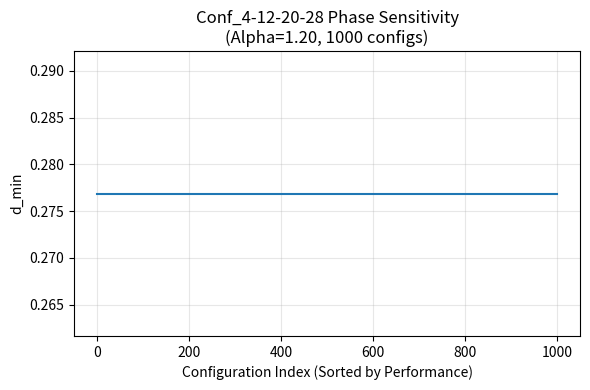
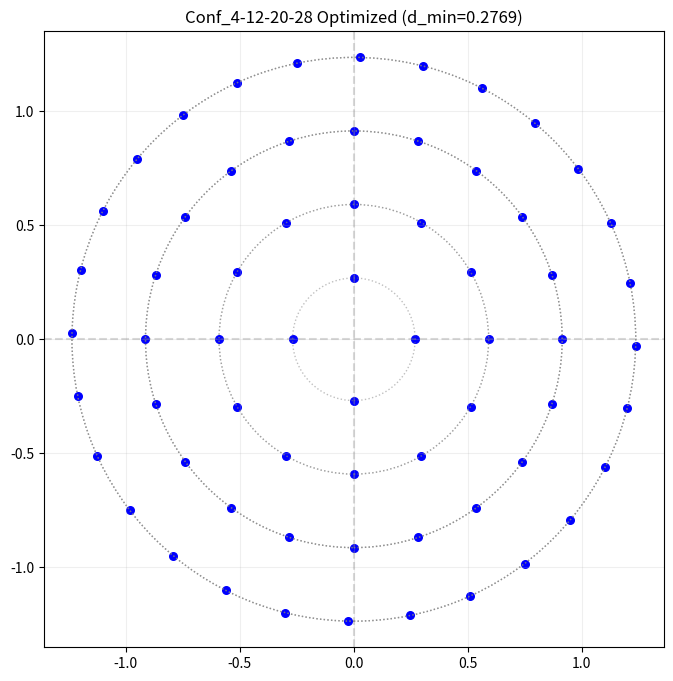
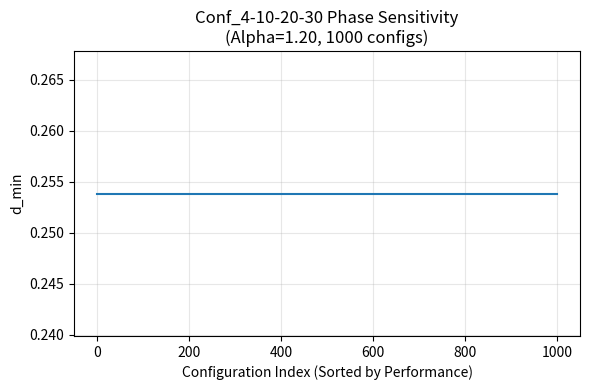
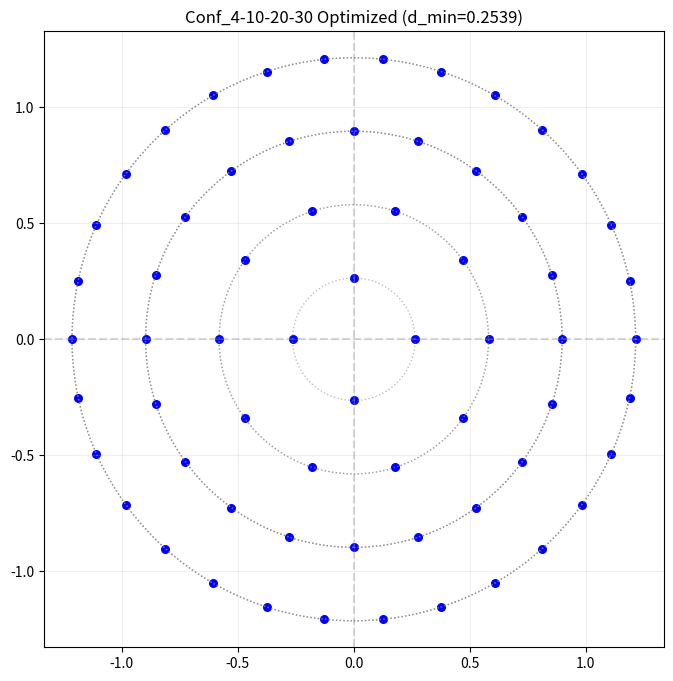
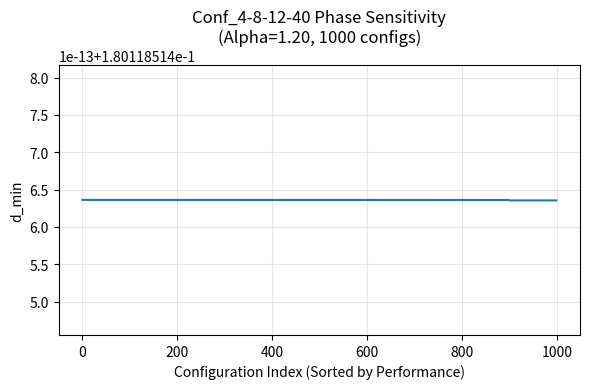
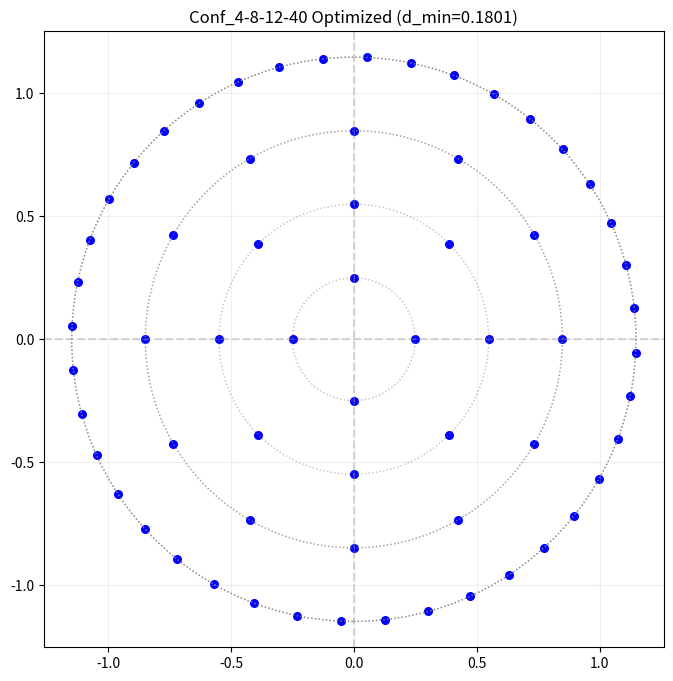
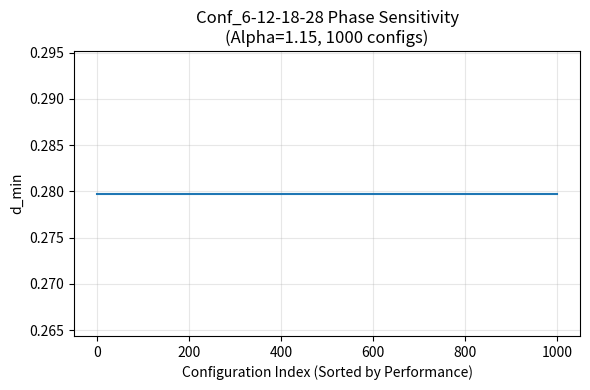
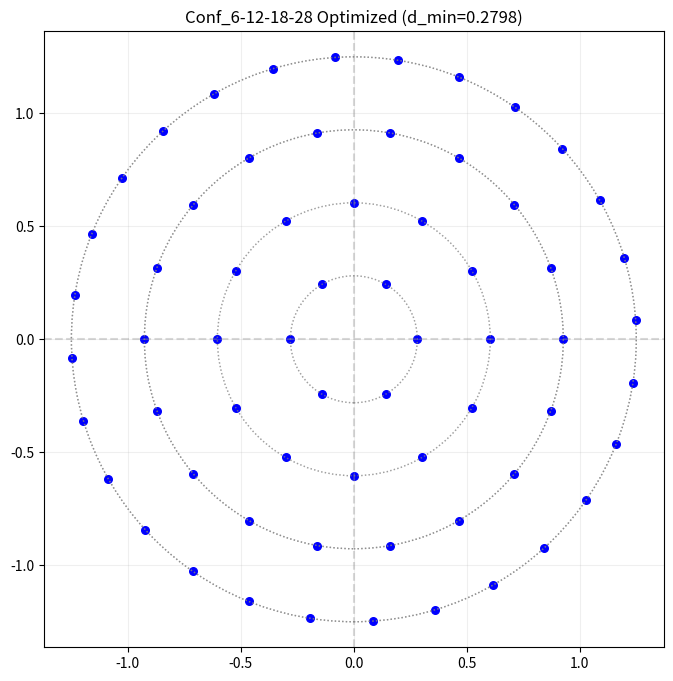
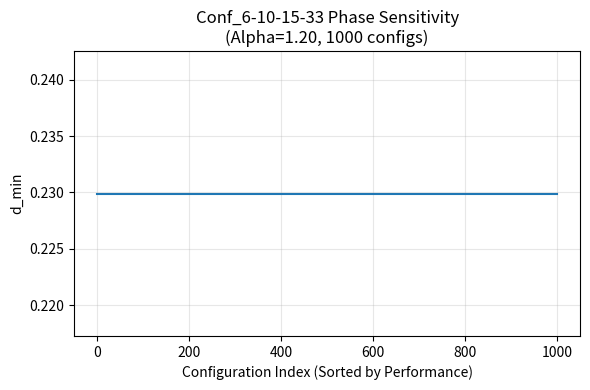
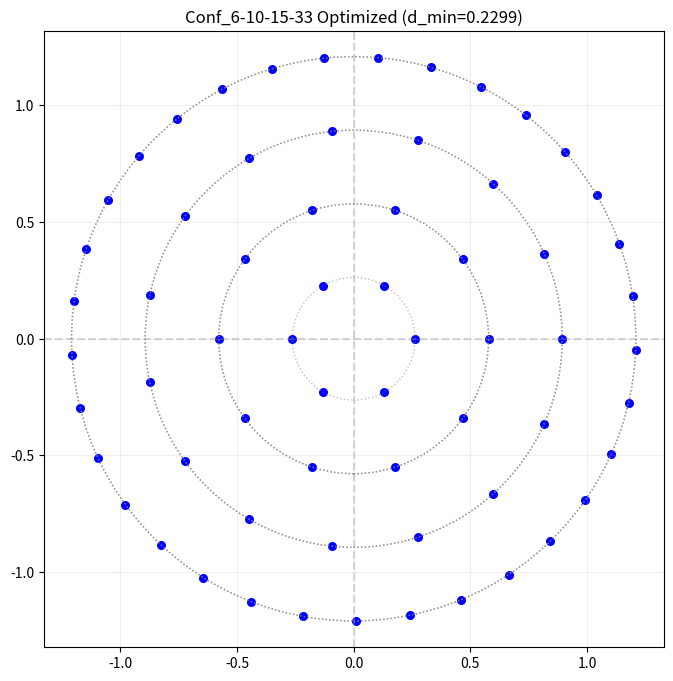
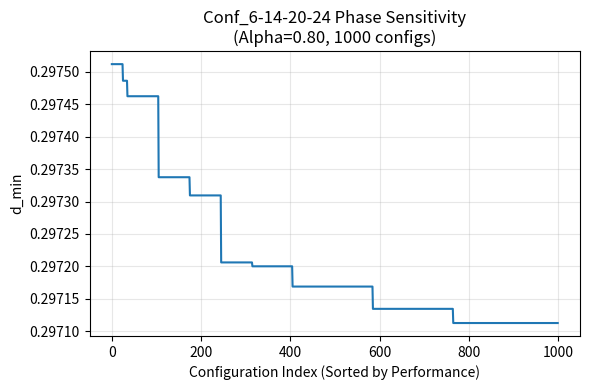
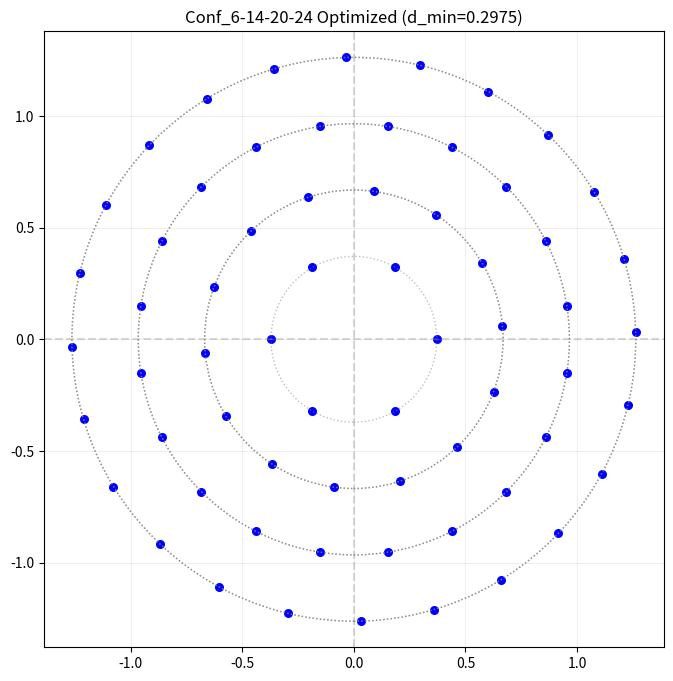
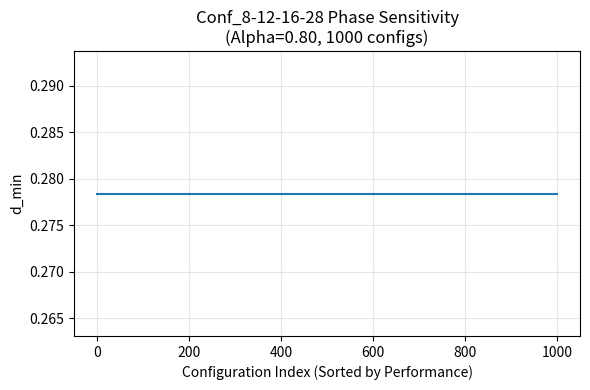
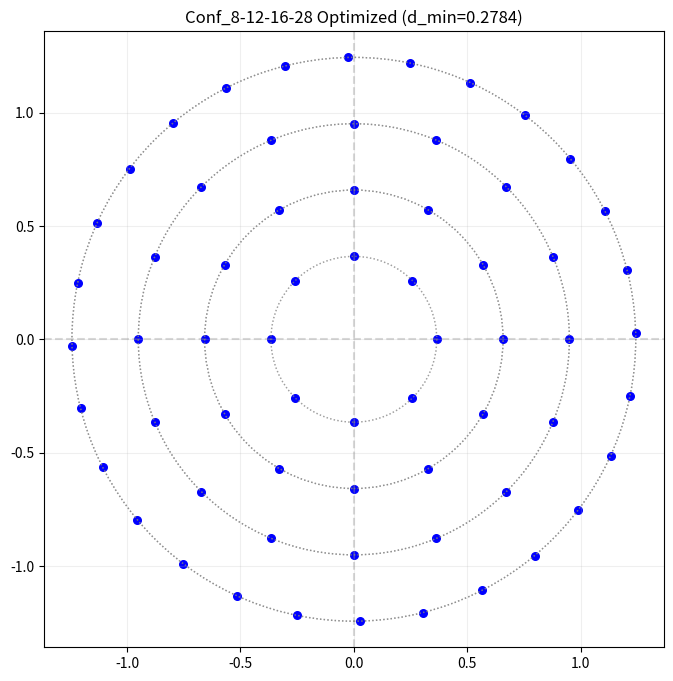
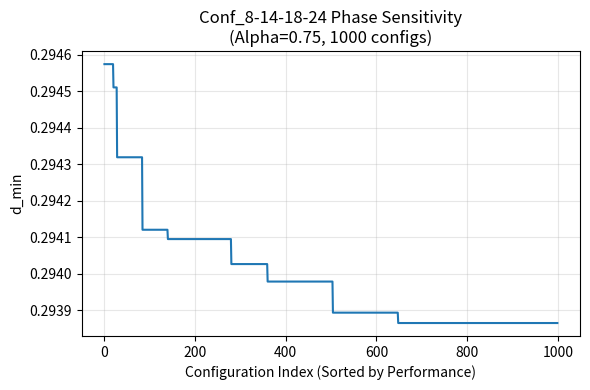
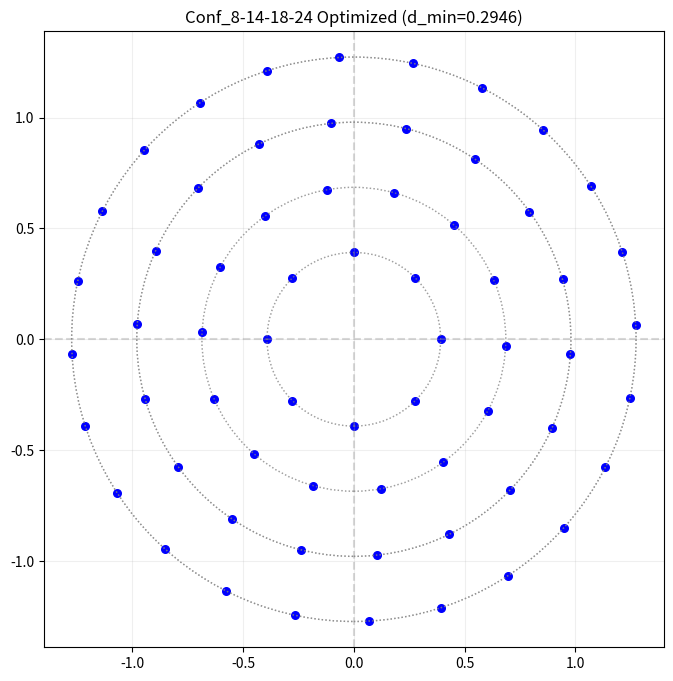

These figures' Python source, in order:
import numpy as np
import matplotlib.pyplot as plt
from scipy.spatial.distance import pdist
import itertools
import os

"""
=============================================================================
64-APSK Constellation Multi-Config Brute-Force Optimizer (Catalog Generator)
=============================================================================

【プログラムの目的】
本プログラムは、64-APSK信号点配置において、通信品質の要となる「最小ユークリッド距離(d_min)」
を最大化する最適な半径比(alpha)と、各リングの回転角(phases)を特定するための全探索ツールです。

【背景と設計思想：なぜ「自動最適化」ではなく「全探索」なのか】
1. 非凸最適化の回避: 
   d_minの最適化問題は、多次元かつ局所解（ローカルミニマム）が非常に多い性質を持ちます。
   勾配法などのアルゴリズムでは、初期値(phases=0)から動けなくなる「スタック」が発生
   しやすいため、本コードでは人間が指定した範囲を「しらみつぶし」に計算します。
   
2. ジグザグ配置（蜂の巣状配置）の発見:
   隣接するリング同士を特定の角度で回転させることで、点と点の隙間に外側の点を滑り込ませる
   「ジグザグ配置」は、計算上の微細な黄金比によって成り立っています。
   全1,000通りの位相組み合わせを検証することで、この「カチッとはまる」瞬間を確実に捕捉します。

【処理フロー（3段階スイープ）】
Step A [土台の選定]: 
    回転角を0に固定し、半径比(alpha)をスイープして、大まかなリング間隔のベストを探します。
Step B [ジグザグ化の検証]: 
    Step Aのベストalphaにおいて、第2・3・4リングを独立に回転（10段階ずつ、計1,000通り）
    させ、d_minが跳ね上がる「回転の黄金比」を探索します。
Step C [カタログ化]: 
    各リング構成の「ポテンシャル（回転による改善率: Gain）」を算出し、ランキング形式で
    記録。上位のパラメータを「optimized_catalog.txt」に保存します。

【成果物】
- Ranking Table: どのリング構成が最もポテンシャルが高いかの比較表。
- Sensitivity Plots: 位相の変化に対してd_minがどれだけ敏感に反応するかの可視化。
- Constellation Plots: 理論上最強となった信号点配置図。

提示されたコードは、各リング構成（Standard, Uniform, InnerHeavy, Honeycomb）に対して、
「感度グラフ」と「最適化された配置図」の2種類、計8枚の画像を出力します。
具体的にどのような画像が、どの名前で保存されるのかを以下に整理します。

1. 配置図：catalog_[構成名]_best_const.png
   各リング構成において、最も d_min が高くなった瞬間の信号点の並びを可視化した画像です。
   - 見た目: 青い点（信号点）が同心円状に並んでいます。
   - 補助線: 各リングの半径を示す灰色の点線の円が描かれ、中心には十字の基準線があります。
   - タイトル: 構成名と、その時の d_min の値が表示されます。
   - ファイル名の例: catalog_Standard_best_const.png, catalog_Uniform_best_const.png
     に並んで隙間を埋めているかを確認するために出力します。

   【各構成の配列（リング内点数）の定義】
   - Standard   : [4, 12, 20, 28] (等間隔な基準配置)
   - Uniform    : [8, 16, 20, 20] (密度が均一な配置)
   - InnerHeavy : [8, 12, 16, 28] (内側の密度を高め、外側のd_minを稼ぐ配置)
   - Honeycomb  : [1, 7, 13, 19, 24] (中心1点、理想的な六方格子に近い配置)
   - BalancedV2 : [8, 14, 18, 24] (各リングの密度を緩やかに変化させた調整型)

2. 感度グラフ：catalog_[構成名]_sensitivity.png
   総当たり（全1,000通り）で計算した回転角の組み合わせを、成績の良い順（d_min が大きい順）に
   並べ替えてプロットしたグラフです。
   - 横軸: 試行インデックス（0から999まで、成績順）。
   - 縦軸: d_min の値。
   - 見た目: 左側（成績が良い組み合わせ）から右側に向かって、値が下がっていく曲線になります。
   - 設計の狙い: グラフの左端の傾斜を見ることで、その配置が少しの回転ズレで性能が落ちる
     シビアなものか、それとも安定しているかを判断するために出力します。

=============================================================================
"""

# ==========================================
# 1. Base Logic (Generation & Metrics)
# ==========================================

def generate_apsk_phased(ring_counts, alpha, phases):
    """
    Generates a 64-APSK constellation with specified parameters.
    
    Args:
        ring_counts (list): Number of points per ring.
        alpha (float): Radius spacing factor. Radii = R1 * [1, 1+a, 1+2a...]
        phases (list): Phase offset (radians) for each ring.
        
    Returns:
        points (np.array): Normalized complex points (Avg Power = 1).
    """
    ring_counts = np.array(ring_counts)
    num_rings = len(ring_counts)
    phases = np.array(phases)
    
    # Pad phases if shorter than rings
    if len(phases) < num_rings:
        phases = np.pad(phases, (0, num_rings - len(phases)), 'constant')
        
    # 1. Radii Calculation
    # gamma = [1, 1+alpha, 1+2alpha, ...]
    gamma = np.array([1.0 + i * alpha for i in range(num_rings)])
    
    # Normalize Energy
    # Total Energy = sum(N_i * R_i^2)
    # We want Total Energy / Total Points = 1
    total_points = np.sum(ring_counts)
    energy_unscaled = np.sum(ring_counts * (gamma ** 2))
    R1 = np.sqrt(total_points / energy_unscaled)
    radii = gamma * R1
    
    points = []
    
    # 2. Point Generation
    for r_idx in range(num_rings):
        n = int(ring_counts[r_idx])
        r = radii[r_idx]
        phi = phases[r_idx]
        
        # Generate N points distributed evenly, starting at angle phi
        k = np.arange(n)
        theta = 2 * np.pi * k / n + phi
        
        ring_points = r * np.exp(1j * theta)
        points.append(ring_points)
            
    return np.concatenate(points)

def calculate_dmin(points):
    """
    Calculates the minimum Euclidean distance (d_min) in the constellation.
    """
    if len(points) < 2:
        return 0.0
    
    coords = np.column_stack((points.real, points.imag))
    # pdist computes pairwise distances between observations in n-dimensional space
    dists = pdist(coords, 'euclidean')
    return np.min(dists)

def plot_constellation(points, title, filename):
    plt.figure(figsize=(8, 8))
    plt.scatter(points.real, points.imag, c='blue', marker='o', s=30)
    
    # Draw loops for visual reference
    rs = np.unique(np.abs(points))
    for r in rs:
        circle = plt.Circle((0,0), r, fill=False, linestyle=':', color='gray', alpha=0.5)
        plt.gca().add_artist(circle)
        
    plt.axhline(0, color='gray', linestyle='--', alpha=0.3)
    plt.axvline(0, color='gray', linestyle='--', alpha=0.3)
    plt.title(title)
    plt.axis('equal')
    plt.grid(True, alpha=0.2)
    plt.savefig(filename)
    plt.close()
    print(f"Saved plot: {filename}")

# ==========================================
# 2. Simulation Functions (SER)
# ==========================================

def simulate_ser(constellation, snr_db, num_symbols=100000):
    """
    Simulates Symbol Error Rate (SER) for a given constellation at a specific SNR.
    Uses Nearest Neighbor (ML) decoding.
    """
    M = len(constellation)
    
    # 1. Generate random Indices
    tx_indices = np.random.randint(0, M, num_symbols)
    tx_symbols = constellation[tx_indices]
    
    # 2. Add AWGN
    snr_linear = 10**(snr_db / 10.0)
    n0 = 1.0 / snr_linear
    noise_std = np.sqrt(n0 / 2)
    
    noise = noise_std * (np.random.randn(num_symbols) + 1j * np.random.randn(num_symbols))
    rx_symbols = tx_symbols + noise
    
    # 3. Demodulate (Nearest Neighbor)
    rx_coords = np.column_stack((rx_symbols.real, rx_symbols.imag))
    const_coords = np.column_stack((constellation.real, constellation.imag))
    
    from scipy.spatial import distance
    dists = distance.cdist(rx_coords, const_coords, 'euclidean')
    estimated_indices = np.argmin(dists, axis=1)
    
    # 4. Calculate SER
    errors = np.sum(tx_indices != estimated_indices)
    return errors / num_symbols

# ==========================================
# 3. Brute-Force Sweep Engines
# ==========================================

def sweep_alpha(ring_counts, alpha_range, fixed_phases=None):
    """
    Step A engine: Sweep alpha while keeping phases fixed.
    Also fulfills the 'reverse' condition (Optimizing alpha for a given rotation).
    """
    if fixed_phases is None:
        fixed_phases = [0.0] * len(ring_counts)
        
    results = []
    best_dmin = -1.0
    best_alpha = None
    
    for a in alpha_range:
        pts = generate_apsk_phased(ring_counts, a, fixed_phases)
        d = calculate_dmin(pts)
        results.append((a, d))
        
        if d > best_dmin:
            best_dmin = d
            best_alpha = a
            
    return best_alpha, best_dmin, results

def sweep_phases_bruteforce(ring_counts, fixed_alpha, divisions=10):
    """
    Step B engine: Sweep phase rotations while keeping alpha fixed.
    Explores all combinations of discretized rotations for rings 2..M (Ring 1 fixed at 0).
    """
    num_rings = len(ring_counts)
    
    # Generate phase options for each ring
    # Ring 0: Fixed at 0.0 (Global rotation doesn't change d_min)
    phase_options = [[0.0]]
    
    # Rings 1..M-1: Discretize [0, 2pi/N) into 'divisions' steps
    for r_idx in range(1, num_rings):
        n = ring_counts[r_idx]
        period = 2 * np.pi / n
        step = period / divisions
        # Only go up to period-step (endpoint=False)
        angles = np.arange(0, period - 0.000001, step)
        phase_options.append(angles)
        
    # Create iterator for all combinations (Cartesian Product)
    # WARNING: Complexity is divisions^(num_rings-1). 
    # For 4 rings, divisions=10, 10^3=1000. Very fast.
    # For 5 rings, divisions=10, 10^4=10000. Still fast.
    all_combinations = itertools.product(*phase_options)
    
    results = []
    best_dmin = -1.0
    best_phases = None
    
    for phases in all_combinations:
        phs_list = list(phases)
        pts = generate_apsk_phased(ring_counts, fixed_alpha, phs_list)
        d = calculate_dmin(pts)
        results.append((phs_list, d))
        
        if d > best_dmin:
            best_dmin = d
            best_phases = phs_list
            
    return best_phases, best_dmin, results


# ==========================================
# 3. Main Cataloging Routine
# ==========================================

def run_catalog_creation():
    print("=== 64-APSK Brute Force Catalog Creation ===")
    
    # 成果物の保存ディレクトリ
    output_dir = "data/manual_su"
    os.makedirs(output_dir, exist_ok=True)
    
    # 網羅的探索リストの定義（全探索に近い広範囲な検証）
    raw_configs = [
        # --- 4 Rings ---
        [4, 12, 20, 28], [4, 10, 20, 30], [4, 8, 12, 40],
        [6, 12, 18, 28], [6, 10, 15, 33], [6, 14, 20, 24],
        [8, 12, 16, 28], [8, 14, 18, 24],[8, 14, 20, 22], [8, 16, 20, 20], [8, 12, 20, 24],
        [10, 14, 18, 22], [12, 16, 18, 18],
        # --- 5 Rings ---
        [1, 7, 13, 19, 24], [1, 6, 12, 18, 27], [1, 5, 10, 15, 33],
        [4, 8, 12, 16, 24], [4, 6, 10, 14, 30],
        [6, 10, 14, 16, 18], [8, 10, 12, 16, 18],
        # --- 3 Rings (Reference) ---
        [12, 20, 32], [16, 24, 24]
    ]

    # 辞書形式に変換（「Conf_8-14-18-24」のような形式で自動命名）
    target_configs = {f"Conf_{'-'.join(map(str, c))}": c for c in raw_configs}
    
    # Protocol Parameters
    # Step A: Wide Alpha Search
    alpha_range_step_a = np.arange(0.4, 1.25, 0.05) 
    
    # Step B: Phase Search Precision
    phase_divisions = 10
    SNR_DB = 18.0
    
    ranking_data = []

    for name, rings in target_configs.items():
        print(f"\n>> Processing Config: {name} {rings}")
        
        # --- Step A: Find Best Alpha (Base) ---
        best_alpha, base_dmin, res_alpha = sweep_alpha(rings, alpha_range_step_a, fixed_phases=None)
        
        # --- Step B: Sweep Phases at Best Alpha ---
        best_phases, best_dmin, res_phases = sweep_phases_bruteforce(rings, best_alpha, divisions=phase_divisions)
        
        # --- Step C: Calculate SER for the best rotation ---
        pts_best = generate_apsk_phased(rings, best_alpha, best_phases)
        ser_val = simulate_ser(pts_best, SNR_DB, num_symbols=100000)
        
        # Calculate Improvement
        gain = (best_dmin / base_dmin - 1) * 100 if base_dmin > 0 else 0
        print(f"   [Result] d_min={best_dmin:.4f} (Gain +{gain:.1f}%) | SER={ser_val:.2e} (@{SNR_DB}dB)")
        
        # Store for ranking
        ranking_data.append({
            'name': name,
            'rings': rings,
            'best_alpha': best_alpha,
            'best_phases': best_phases,
            'dmin': best_dmin,
            'ser': ser_val,
            'base_dmin': base_dmin,
            'gain': gain,
            'all_phase_results': res_phases
        })
        
        # Plot Sensitivity (d_min vs Sorted Combination Index)
        sorted_dmins = sorted([r[1] for r in res_phases], reverse=True)
        plt.figure(figsize=(6, 4))
        plt.plot(sorted_dmins)
        plt.title(f"{name} Phase Sensitivity\n(Alpha={best_alpha:.2f}, {len(sorted_dmins)} configs)")
        plt.xlabel("Configuration Index (Sorted by Performance)")
        plt.ylabel("d_min")
        plt.grid(True, alpha=0.3)
        plt.tight_layout()
        plt.savefig(os.path.join(output_dir, f"catalog_{name}_sensitivity.png"))
        plt.close()
        
        # Plot Best Constellation
        pts_best = generate_apsk_phased(rings, best_alpha, best_phases)
        plot_constellation(pts_best, 
                          f"{name} Optimized (d_min={best_dmin:.4f})", 
                          os.path.join(output_dir, f"catalog_{name}_best_const.png"))

    # --- Final Output: Ranking Table ---
    print("\n" + "="*95)
    print(f" FINAL RANKING (Sorted by Optimized d_min)")
    print("="*95)
    print(f"{'Rank':<4} | {'Name':<18} | {'Alpha':<6} | {'d_min':<8} | {'SER (@18dB)':<10} | {'Gain':<6} | {'Phases (deg)'}")
    print("-" * 95)
    
    ranking_data.sort(key=lambda x: x['dmin'], reverse=True)
    
    for i, data in enumerate(ranking_data, 1):
        phases_deg = [round(np.degrees(p), 1) for p in data['best_phases']]
        print(f"{i:<4} | {data['name']:<18} | {data['best_alpha']:<6.2f} | {data['dmin']:<8.4f} | {data['ser']:<10.2e} | +{data['gain']:<4.1f}% | {phases_deg}")
    
    print("="*95)
    
    # Save Catalog as Markdown Table
    with open("optimized_catalog.txt", "w") as f:
        f.write("# 64-APSK Optimized Configuration Catalog\n\n")
        f.write("| Ring Configuration | d_min | SER (@18dB) | alpha | Gain | Phases (deg) |\n")
        f.write("|:------------------:|:-----:|:-----------:|:-----:|:----:|:------------:|\n")
        for data in ranking_data:
            phases_deg = [round(np.degrees(p), 1) for p in data['best_phases']]
            f.write(f"| {str(data['rings']):<18} | {data['dmin']:.5f} | {data['ser']:.2e} | {data['best_alpha']:.2f} | +{data['gain']:>4.1f}% | {phases_deg} |\n")
            
    print("Catalog saved to 'optimized_catalog.txt' as a Markdown table.")

if __name__ == "__main__":
    run_catalog_creation()
